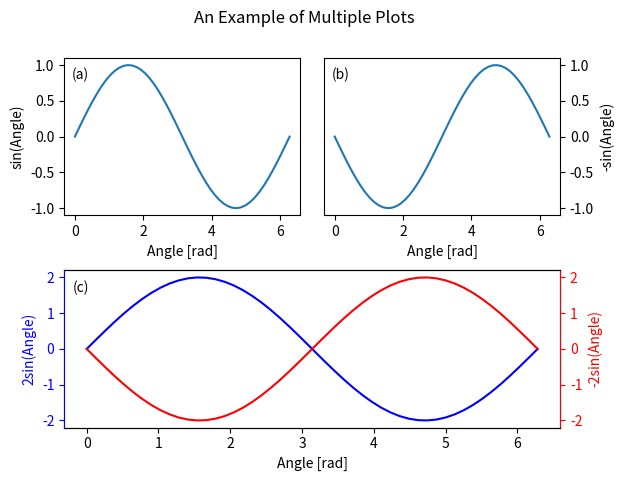

Write Python code to recreate this figure.
import numpy as np
import scipy as sp
import matplotlib.pyplot as plt
import matplotlib.gridspec as gs
plt.close('all')

pi = 3.14159
x = np.linspace(0, 2*pi, 50)
y = np.sin(x)

fig = plt.figure()

grid = gs.GridSpec(nrows=2,ncols=2, wspace=0.1, hspace=0.35)

ax1 = plt.subplot(grid[0,0])
plt.plot(x, y)
plt.xlabel('Angle [rad]')
plt.ylabel('sin(Angle)')
plt.text(-0.1,0.8,'(a)')

ax2 = plt.subplot(grid[0,1])
plt.plot(x, -y)
plt.xlabel('Angle [rad]')
plt.ylabel('-sin(Angle)')
ax2.yaxis.tick_right()
ax2.yaxis.set_label_position('right')
plt.text(-0.1,0.8,'(b)')

ax3 = plt.subplot(grid[1,:])
plt.plot(x, 2*y, label='2sin(x)', color='blue')
ax3.tick_params(axis='y',color='blue', labelcolor='blue')
ax3.set_ylabel('2sin(Angle)', color='blue')
plt.xlabel('Angle [rad]')
ax4 = ax3.twinx()
plt.plot(x, -2*y, label='-2sin(x)', color='red')
plt.xlabel('Angle [rad]')
ax4.set_ylabel('-2sin(Angle)', color='red')
ax4.tick_params(axis='y',color='red', labelcolor='red')
ax4.spines['right'].set_color('red')
ax4.spines['left'].set_color('blue')
plt.text(-0.2,1.6,'(c)')

fig.suptitle("An Example of Multiple Plots")
plt.savefig('multiple_plots.png')